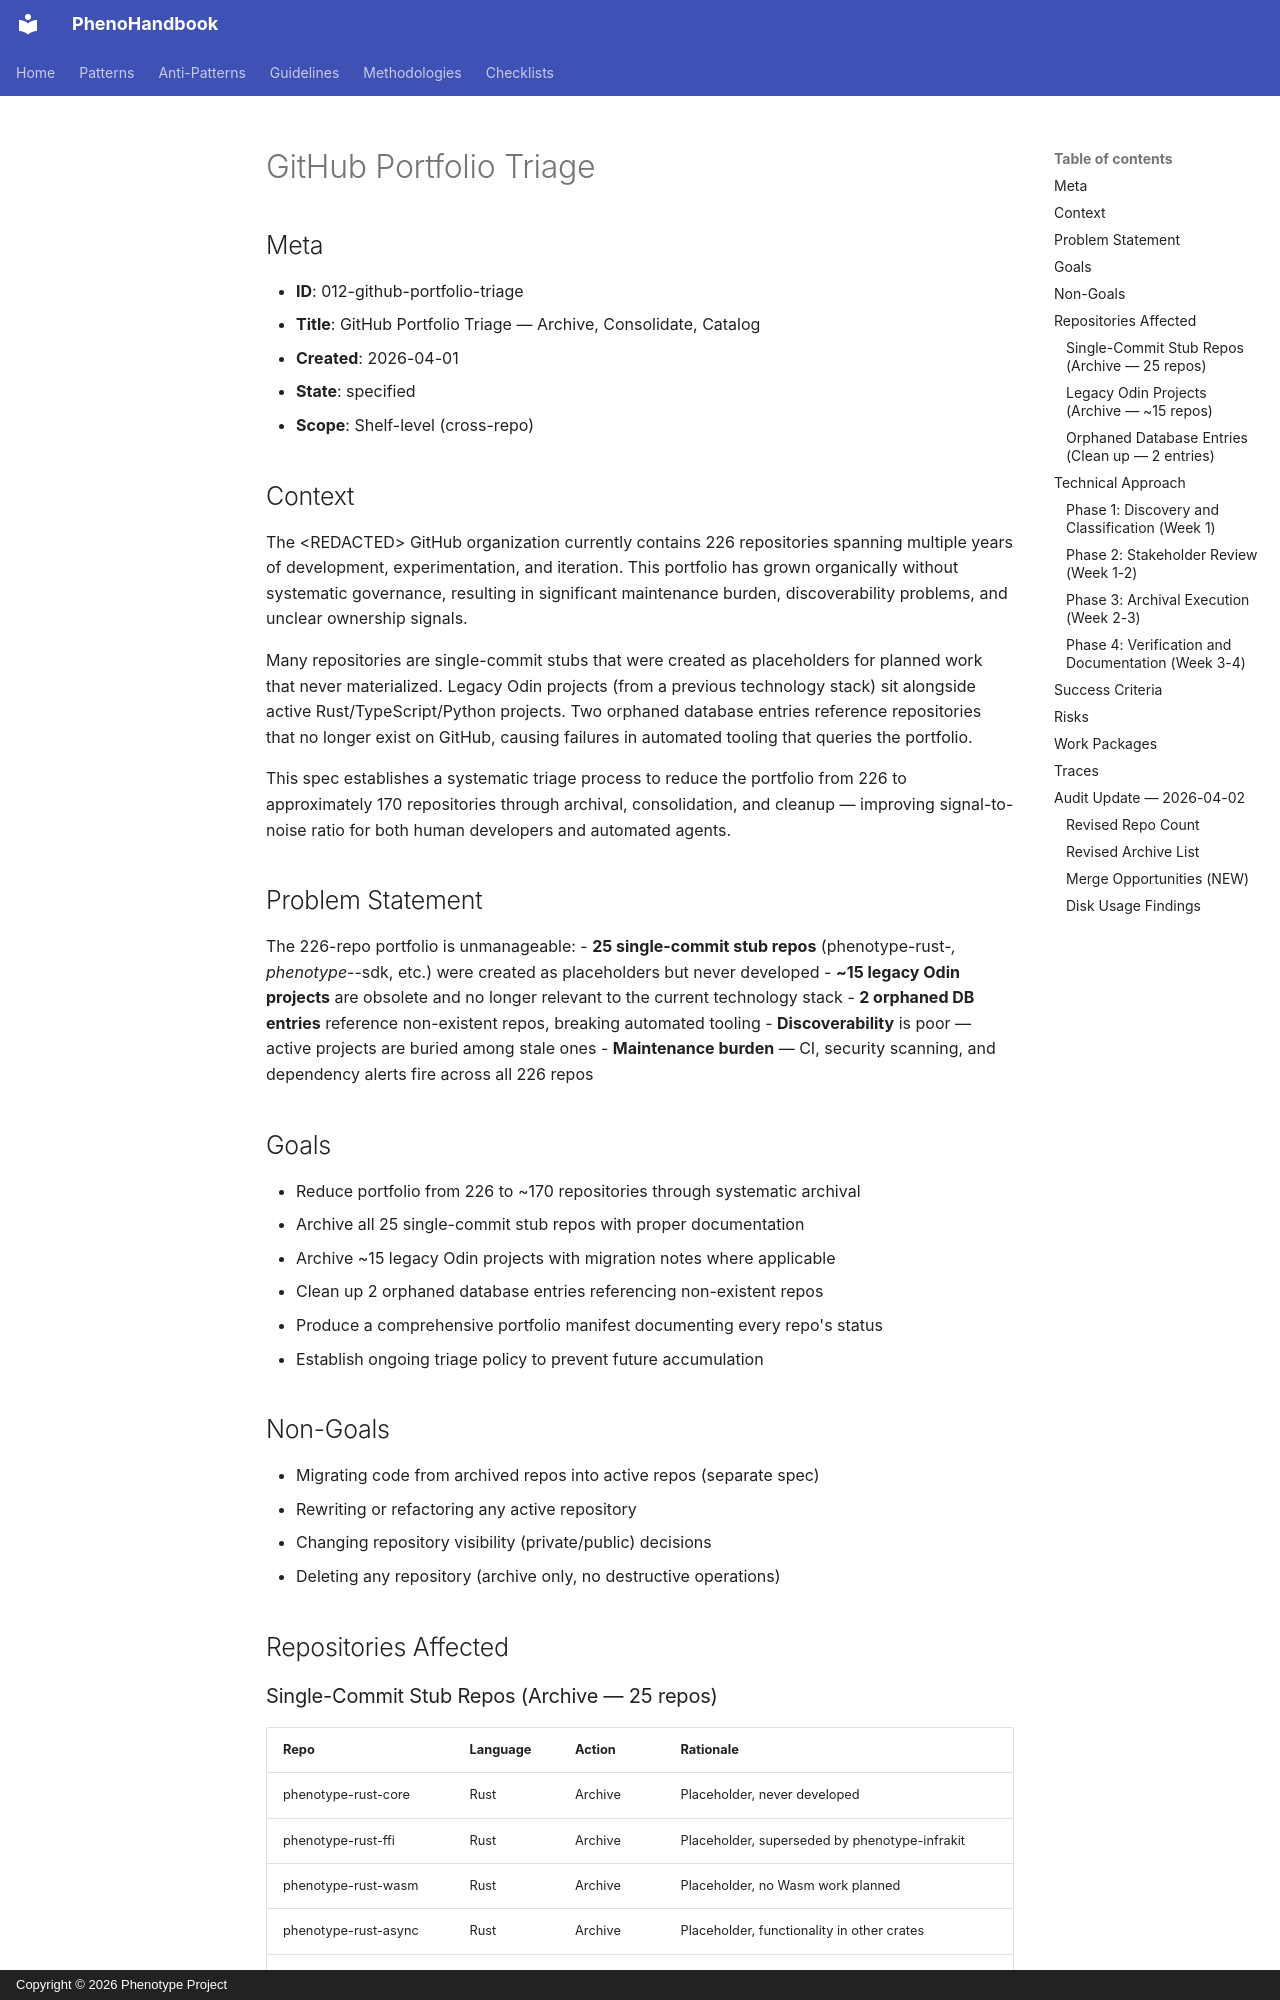

repository: KooshaPari/PhenoShared · page: specs/pheno-specs/specs/platform/012-github-portfolio-triage/spec/index.html · generator: mkdocs · copyright: Copyright © 2026 Phenotype Project

# GitHub Portfolio Triage

## Meta

- **ID**: 012-github-portfolio-triage
- **Title**: GitHub Portfolio Triage — Archive, Consolidate, Catalog
- **Created**: 2026-04-01
- **State**: specified
- **Scope**: Shelf-level (cross-repo)

## Context

The &lt;REDACTED&gt; GitHub organization currently contains 226 repositories spanning multiple years of development, experimentation, and iteration. This portfolio has grown organically without systematic governance, resulting in significant maintenance burden, discoverability problems, and unclear ownership signals.

Many repositories are single-commit stubs that were created as placeholders for planned work that never materialized. Legacy Odin projects (from a previous technology stack) sit alongside active Rust/TypeScript/Python projects. Two orphaned database entries reference repositories that no longer exist on GitHub, causing failures in automated tooling that queries the portfolio.

This spec establishes a systematic triage process to reduce the portfolio from 226 to approximately 170 repositories through archival, consolidation, and cleanup — improving signal-to-noise ratio for both human developers and automated agents.

## Problem Statement

The 226-repo portfolio is unmanageable:
- **25 single-commit stub repos** (phenotype-rust-*, phenotype-*-sdk, etc.) were created as placeholders but never developed
- **~15 legacy Odin projects** are obsolete and no longer relevant to the current technology stack
- **2 orphaned DB entries** reference non-existent repos, breaking automated tooling
- **Discoverability** is poor — active projects are buried among stale ones
- **Maintenance burden** — CI, security scanning, and dependency alerts fire across all 226 repos

## Goals

- Reduce portfolio from 226 to ~170 repositories through systematic archival
- Archive all 25 single-commit stub repos with proper documentation
- Archive ~15 legacy Odin projects with migration notes where applicable
- Clean up 2 orphaned database entries referencing non-existent repos
- Produce a comprehensive portfolio manifest documenting every repo's status
- Establish ongoing triage policy to prevent future accumulation

## Non-Goals

- Migrating code from archived repos into active repos (separate spec)
- Rewriting or refactoring any active repository
- Changing repository visibility (private/public) decisions
- Deleting any repository (archive only, no destructive operations)

## Repositories Affected
